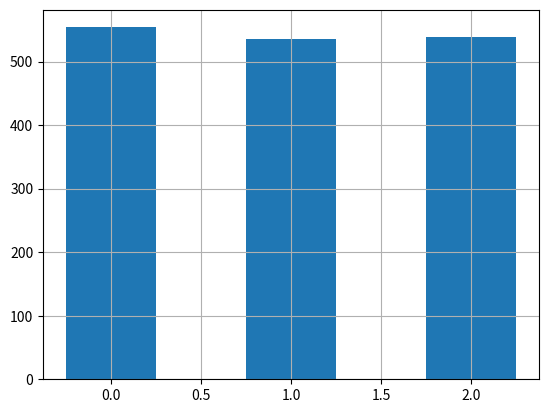

Generate this figure with matplotlib:

import matplotlib.pyplot as plt
import numpy as np

col_count = 3

korea_scores = (554, 536, 538)
canada_scores = (518, 523, 525)
china_scores = (613, 570, 580)
france_scores = (495, 505, 499)

index = np.arange(col_count)

k1 = plt.bar(
    index, korea_scores, .5)
plt.grid(True)

plt.show()